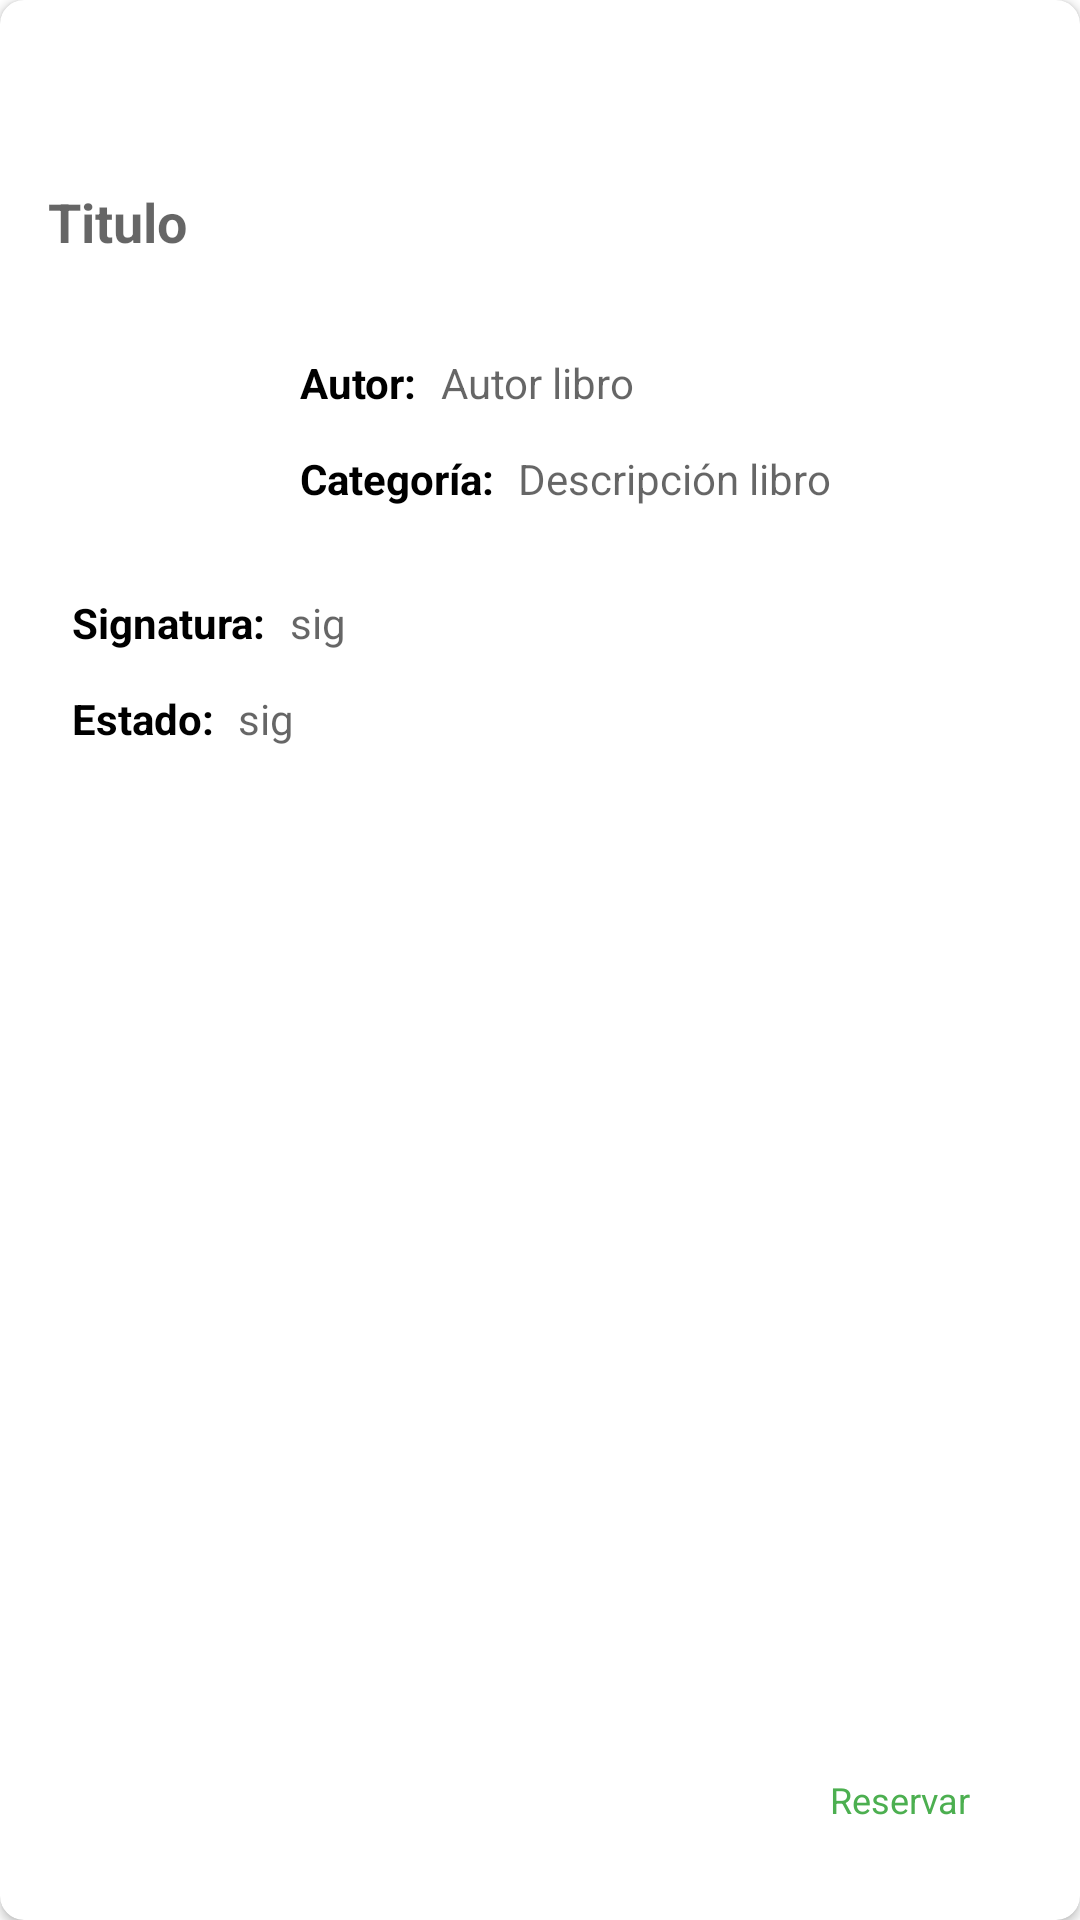

This screen was rendered from an Android layout file. Write that file and the resources it references.
<!-- AndroidManifest.xml: application theme Theme.BibliotecApp -->
<!-- res/layout/fragment_pop_up_libros.xml -->
<?xml version="1.0" encoding="utf-8"?>
<androidx.cardview.widget.CardView xmlns:android="http://schemas.android.com/apk/res/android"
    xmlns:app="http://schemas.android.com/apk/res-auto"
    xmlns:tools="http://schemas.android.com/tools"
    android:layout_width="match_parent"
    android:layout_height="300dp"
    android:layout_margin="8dp"
    android:elevation="16dp"
    app:cardCornerRadius="8dp">

    <androidx.constraintlayout.widget.ConstraintLayout
        android:layout_width="match_parent"
        android:layout_height="match_parent">

        <ImageView
            android:id="@+id/libros_image_view"
            android:layout_width="60dp"
            android:layout_height="80dp"
            android:layout_marginStart="24dp"
            android:layout_marginTop="16dp"
            app:layout_constraintBottom_toBottomOf="parent"
            app:layout_constraintStart_toStartOf="parent"
            app:layout_constraintTop_toBottomOf="@+id/titulo_text_view"
            app:layout_constraintVertical_bias="0.0"
            app:srcCompat="@drawable/ic_library_books"
            tools:ignore="ContentDescription" />

        <TextView
            android:id="@+id/titulo_text_view"
            android:layout_width="wrap_content"
            android:layout_height="wrap_content"
            android:layout_marginStart="16dp"
            android:hint="@string/titulo"
            android:textColor="@color/black"
            android:textSize="18sp"
            android:textStyle="bold"
            app:layout_constraintBottom_toBottomOf="parent"
            app:layout_constraintStart_toStartOf="parent"
            app:layout_constraintTop_toTopOf="parent"
            app:layout_constraintVertical_bias="0.1" />

        <TextView
            android:id="@+id/textView5"
            android:layout_width="wrap_content"
            android:layout_height="wrap_content"
            android:layout_marginStart="16dp"
            android:layout_marginTop="32dp"
            android:text="@string/autor"
            android:textColor="@android:color/black"
            android:textStyle="bold"
            app:layout_constraintBottom_toBottomOf="parent"
            app:layout_constraintStart_toEndOf="@+id/libros_image_view"
            app:layout_constraintTop_toBottomOf="@+id/titulo_text_view"
            app:layout_constraintVertical_bias="0.0" />

        <TextView
            android:id="@+id/autor_text_view"
            android:layout_width="wrap_content"
            android:layout_height="wrap_content"
            android:layout_marginStart="8dp"
            android:layout_marginTop="32dp"
            android:hint="Autor libro"
            android:textColor="@color/black"
            app:layout_constraintBottom_toBottomOf="parent"
            app:layout_constraintStart_toEndOf="@+id/textView5"
            app:layout_constraintTop_toBottomOf="@+id/titulo_text_view"
            app:layout_constraintVertical_bias="0.0"
            tools:ignore="HardcodedText" />

        <TextView
            android:id="@+id/textView6"
            android:layout_width="wrap_content"
            android:layout_height="wrap_content"
            android:layout_marginStart="16dp"
            android:layout_marginTop="64dp"
            android:text="@string/categoria"
            android:textColor="@android:color/black"
            android:textStyle="bold"
            app:layout_constraintBottom_toBottomOf="parent"
            app:layout_constraintStart_toEndOf="@+id/libros_image_view"
            app:layout_constraintTop_toBottomOf="@+id/titulo_text_view"
            app:layout_constraintVertical_bias="0.0" />

        <TextView
            android:id="@+id/descripcion_text_view"
            android:layout_width="wrap_content"
            android:layout_height="wrap_content"
            android:layout_marginStart="8dp"
            android:layout_marginTop="64dp"
            android:hint="Descripción libro"
            android:textColor="@color/black"
            app:layout_constraintBottom_toBottomOf="parent"
            app:layout_constraintStart_toEndOf="@+id/textView6"
            app:layout_constraintTop_toBottomOf="@+id/titulo_text_view"
            app:layout_constraintVertical_bias="0.0"
            tools:ignore="HardcodedText" />

        <Button
            android:id="@+id/reservar_button"
            style="?attr/materialButtonOutlinedStyle"
            android:layout_width="wrap_content"
            android:layout_height="wrap_content"
            android:layout_marginEnd="16dp"
            android:layout_marginBottom="16dp"
            android:text="@string/reservar"
            android:textAppearance="@style/TextAppearance.AppCompat.Body1"
            android:textSize="12sp"
            app:layout_constraintBottom_toBottomOf="parent"
            app:layout_constraintEnd_toEndOf="parent"
            app:layout_constraintTop_toTopOf="parent"
            app:layout_constraintVertical_bias="1.0" />

        <TextView
            android:id="@+id/textView"
            android:layout_width="wrap_content"
            android:layout_height="wrap_content"
            android:layout_marginStart="24dp"
            android:layout_marginTop="16dp"
            android:text="Signatura:"
            android:textColor="@color/black"
            android:textStyle="bold"
            app:layout_constraintBottom_toBottomOf="parent"
            app:layout_constraintStart_toStartOf="parent"
            app:layout_constraintTop_toBottomOf="@+id/libros_image_view"
            app:layout_constraintVertical_bias="0.0" />

        <TextView
            android:id="@+id/signatura_text_view"
            android:layout_width="wrap_content"
            android:layout_height="wrap_content"
            android:layout_marginStart="8dp"
            android:layout_marginTop="16dp"
            android:hint="sig"
            android:textColor="@color/black"
            app:layout_constraintBottom_toBottomOf="parent"
            app:layout_constraintStart_toEndOf="@+id/textView"
            app:layout_constraintTop_toBottomOf="@+id/libros_image_view"
            app:layout_constraintVertical_bias="0.0" />

        <TextView
            android:id="@+id/textView1"
            android:layout_width="wrap_content"
            android:layout_height="wrap_content"
            android:layout_marginStart="24dp"
            android:layout_marginTop="48dp"
            android:text="Estado:"
            android:textColor="@color/black"
            android:textStyle="bold"
            app:layout_constraintBottom_toBottomOf="parent"
            app:layout_constraintStart_toStartOf="parent"
            app:layout_constraintTop_toBottomOf="@+id/libros_image_view"
            app:layout_constraintVertical_bias="0.0" />

        <TextView
            android:id="@+id/estado_text_view"
            android:layout_width="wrap_content"
            android:layout_height="wrap_content"
            android:layout_marginStart="8dp"
            android:layout_marginTop="48dp"
            android:hint="sig"
            android:textColor="@color/black"
            app:layout_constraintBottom_toBottomOf="parent"
            app:layout_constraintStart_toEndOf="@+id/textView1"
            app:layout_constraintTop_toBottomOf="@+id/libros_image_view"
            app:layout_constraintVertical_bias="0.0" />


    </androidx.constraintlayout.widget.ConstraintLayout>
</androidx.cardview.widget.CardView>
<!-- resources referenced by this layout -->
<resources>
  <color name="black">#FF000000</color>
  <string name="autor" tools:ignore="Typos">Autor:</string>
  <string name="categoria">Categoría:</string>
  <string name="reservar">Reservar</string>
  <string name="titulo">Titulo</string>
  <style name="Theme.BibliotecApp" parent="Theme.MaterialComponents.DayNight.DarkActionBar">
          
          <item name="colorPrimary">@color/green_500</item>
          <item name="colorPrimaryVariant">@color/green_700</item>
          <item name="colorOnPrimary">@color/white</item>
          
          <item name="colorSecondary">@color/teal_200</item>
          <item name="colorSecondaryVariant">@color/teal_700</item>
          <item name="colorOnSecondary">@color/black</item>
          
          <item name="android:statusBarColor" tools:targetApi="l">?attr/colorPrimaryVariant</item>
          
      </style>
  <color name="green_500">#4CAF50</color>
  <color name="green_700">#388E3C</color>
  <color name="white">#FFFFFFFF</color>
  <color name="teal_200">#8BC34A</color>
      //#FF03DAC5
  <color name="teal_700">#FF018786</color>
</resources>
